Dataset: dataset (GitHub, RUT-MIIT-Projects/dataset). Classes: echinocactus, mimosa, monstera, orchid, rose.

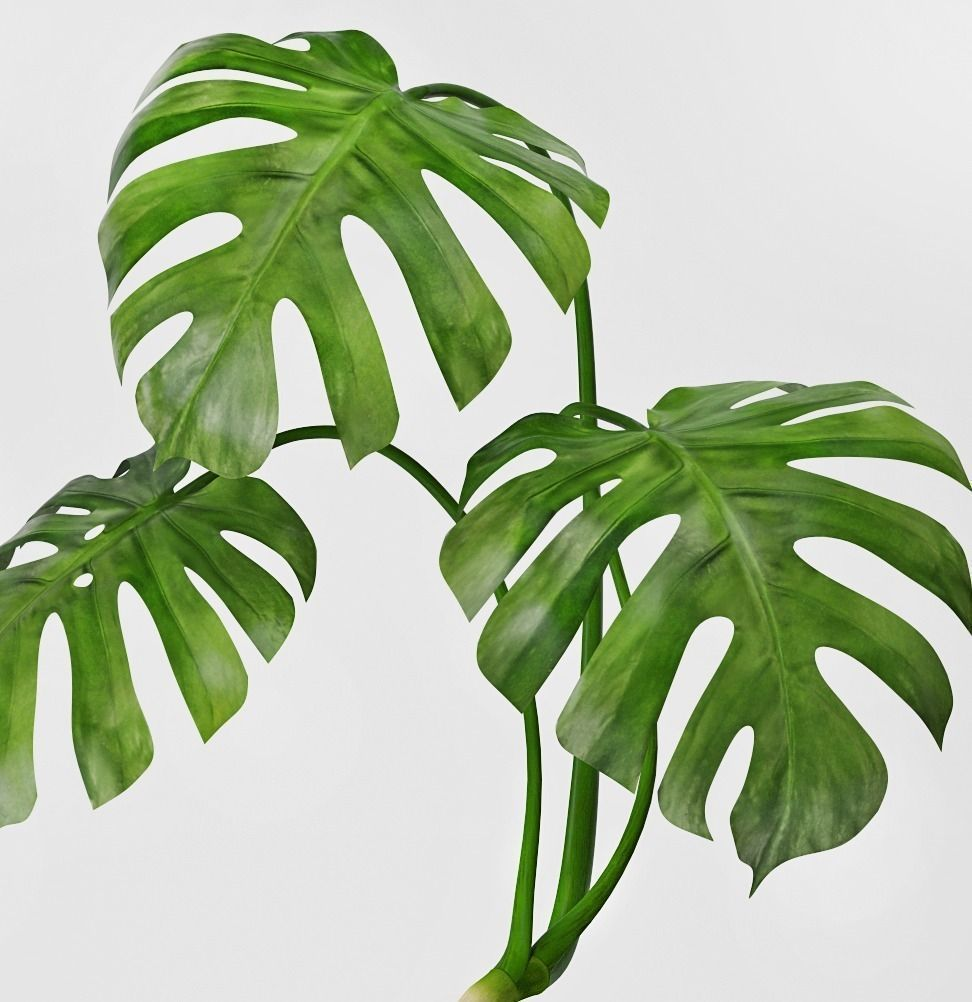
Label: monstera

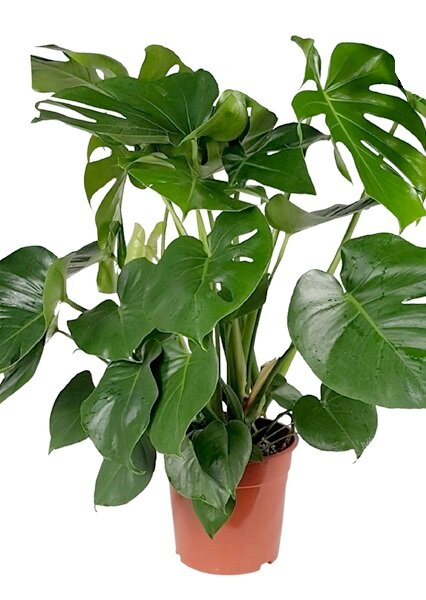
Label: monstera

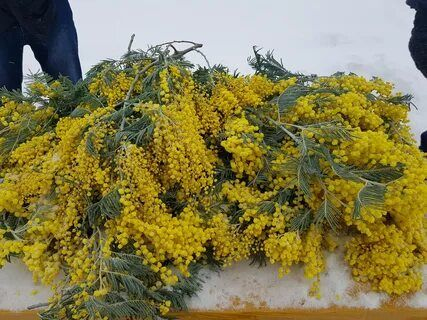
Label: mimosa

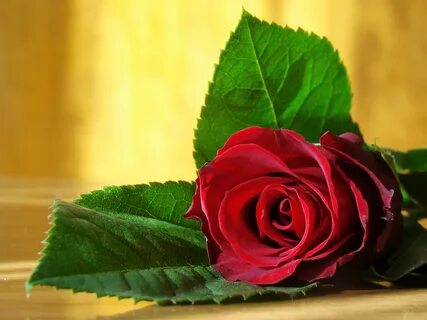
Label: rose

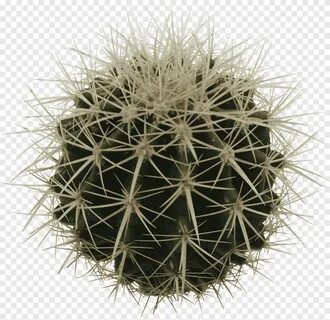
Label: echinocactus

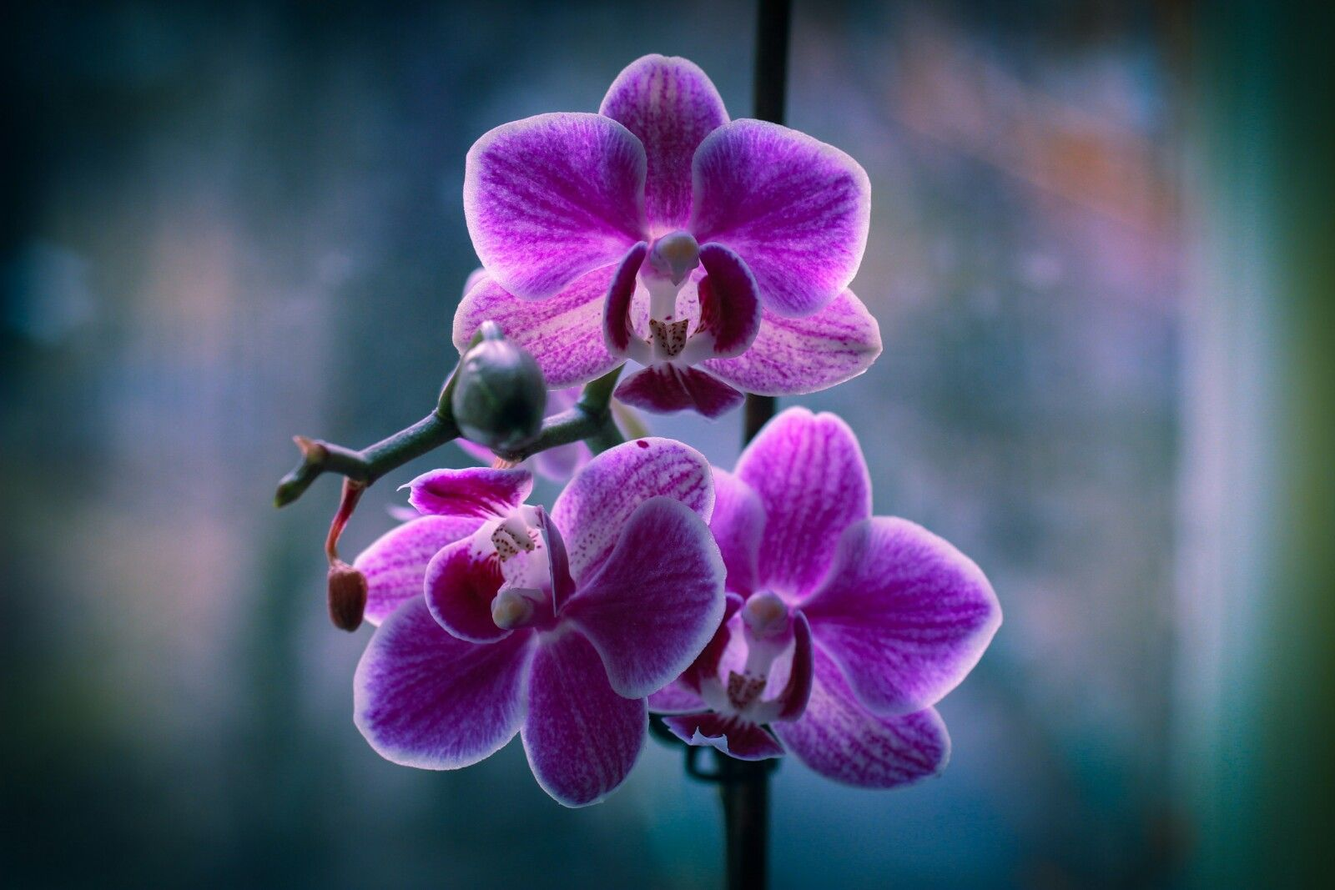
Label: orchid
